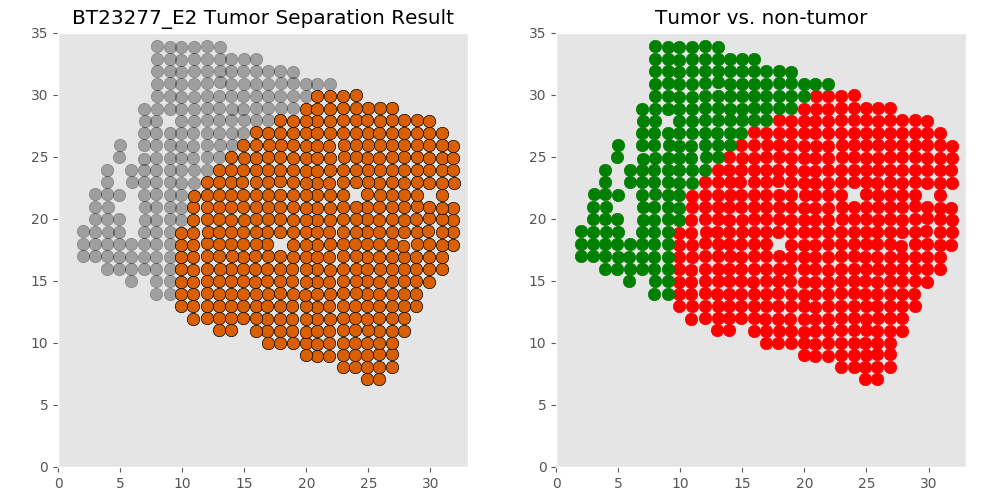

Data behind this chart, as committed beside it:
xcoord	xcoord	ycoord	lab	tumor	tumor_id
E2_24.915_7.054	24.91	7.054	L1	tumor	T0
E2_25.87_7.05	25.87	7.05	L2	tumor	T0
E2_25.873_8.024	25.87	8.024	L3	tumor	T0
E2_24.905_8.03	24.91	8.03	L4	tumor	T0
E2_22.986_8.043	22.99	8.043	L5	tumor	T0
E2_26.89_8.054	26.89	8.054	L6	tumor	T0
E2_23.966_8.051	23.97	8.051	L7	tumor	T0
E2_21.866_8.97	21.87	8.97	L8	tumor	T0
E2_20.85_8.973	20.85	8.973	L9	tumor	T0
E2_19.985_8.988	19.98	8.988	L10	tumor	T0
E2_22.974_9.027	22.97	9.027	L11	tumor	T0
E2_23.955_9.022	23.95	9.022	L12	tumor	T0
E2_24.921_9.019	24.92	9.019	L13	tumor	T0
E2_25.877_9.068	25.88	9.068	L14	tumor	T0
E2_26.899_9.098	26.9	9.098	L15	tumor	T0
E2_16.89_9.961	16.89	9.961	L16	tumor	T0
E2_21.866_9.959	21.87	9.959	L17	tumor	T0
E2_19.992_9.963	19.99	9.963	L18	tumor	T0
E2_20.876_9.947	20.88	9.947	L19	tumor	T0
E2_18.892_9.972	18.89	9.972	L20	tumor	T0
E2_17.884_9.973	17.88	9.973	L21	tumor	T0
E2_24.914_9.995	24.91	9.995	L22	tumor	T0
E2_22.972_10.007	22.97	10.01	L23	tumor	T0
E2_25.872_9.994	25.87	9.994	L24	tumor	T0
E2_23.965_10.004	23.96	10	L25	tumor	T0
E2_26.878_10.011	26.88	10.01	L26	tumor	T0
E2_19.954_10.908	19.95	10.91	L27	tumor	T0
E2_21.866_10.935	21.87	10.94	L28	tumor	T0
E2_16.869_10.938	16.87	10.94	L29	tumor	T0
E2_18.883_10.96	18.88	10.96	L30	tumor	T0
E2_15.918_10.965	15.92	10.96	L31	tumor	T0
E2_17.913_10.965	17.91	10.96	L32	tumor	T0
E2_20.853_10.971	20.85	10.97	L33	tumor	T0
E2_25.873_10.974	25.87	10.97	L34	tumor	T0
E2_13.959_11	13.96	11.0	L35	tumor	T0
E2_27.844_10.984	27.84	10.98	L36	tumor	T0
E2_22.968_11.001	22.97	11	L37	tumor	T0
E2_26.881_10.981	26.88	10.98	L38	tumor	T0
E2_12.956_11.018	12.96	11.02	L39	tumor	T0
E2_24.936_10.999	24.94	11	L40	tumor	T0
E2_23.967_11.005	23.97	11.01	L41	tumor	T0
E2_21.882_11.937	21.88	11.94	L42	tumor	T0
E2_10.86_11.935	10.86	11.94	L43	tumor	T0
E2_20.846_11.935	20.85	11.94	L44	tumor	T0
E2_19.972_11.939	19.97	11.94	L45	tumor	T0
E2_24.924_11.961	24.92	11.96	L46	tumor	T0
E2_17.899_11.952	17.9	11.95	L47	tumor	T0
E2_25.892_11.966	25.89	11.97	L48	tumor	T0
E2_16.857_11.959	16.86	11.96	L49	tumor	T0
E2_18.873_11.962	18.87	11.96	L50	tumor	T0
E2_26.876_11.973	26.88	11.97	L51	tumor	T0
E2_14.911_11.969	14.91	11.97	L52	tumor	T0
E2_27.852_11.981	27.85	11.98	L53	tumor	T0
E2_22.983_11.989	22.98	11.99	L54	tumor	T0
E2_11.991_12.012	11.99	12.01	L55	tumor	T0
E2_15.909_11.982	15.91	11.98	L56	tumor	T0
E2_23.96_11.993	23.96	11.99	L57	tumor	T0
E2_12.999_12.003	13	12	L58	tumor	T0
E2_13.947_12.003	13.95	12	L59	tumor	T0
E2_20.86_12.904	20.86	12.9	L60	tumor	T0
... 504 more rows
